Image classification data set "new_dataset" (jgurien03/grailed-bot on GitHub). Class labels (7): accessories, bottoms, dresses, outerwear, shoes, skirts, tops.

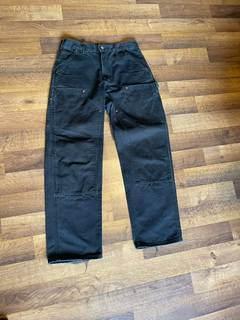
Label: bottoms

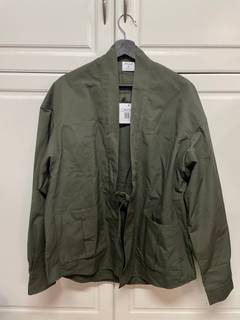
Label: outerwear

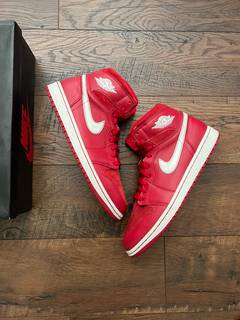
Label: shoes

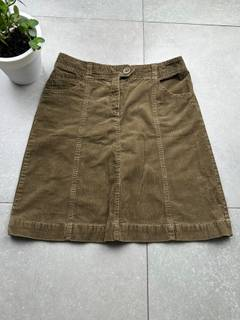
Label: skirts

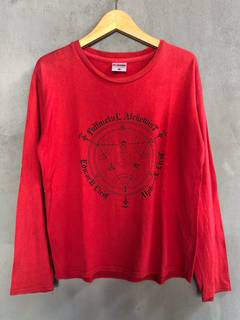
Label: tops

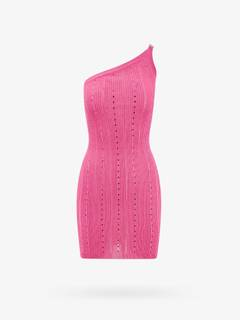
Label: dresses
